Labelled photos from "dataset", an image-classification folder in IMEJE-TEAM/Denemeimeje. The possible labels are: fire, no fire.

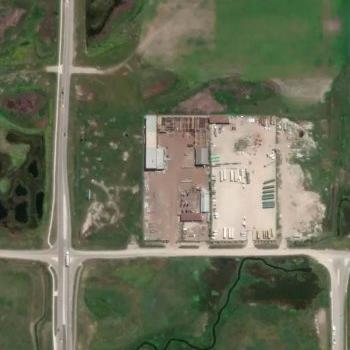
Label: fire

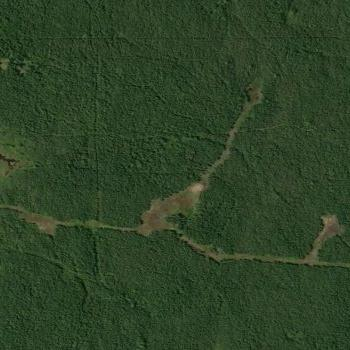
Label: no fire

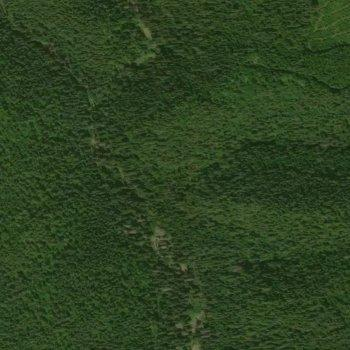
Label: no fire

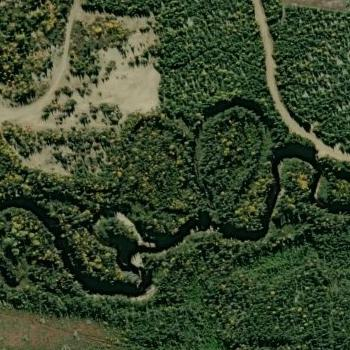
Label: no fire

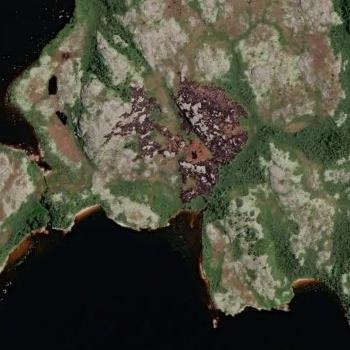
Label: fire

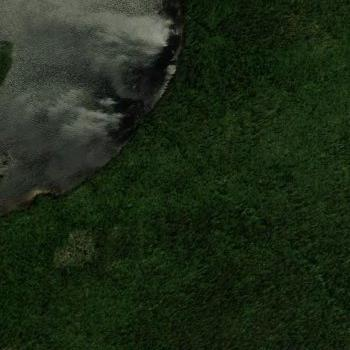
Label: fire
